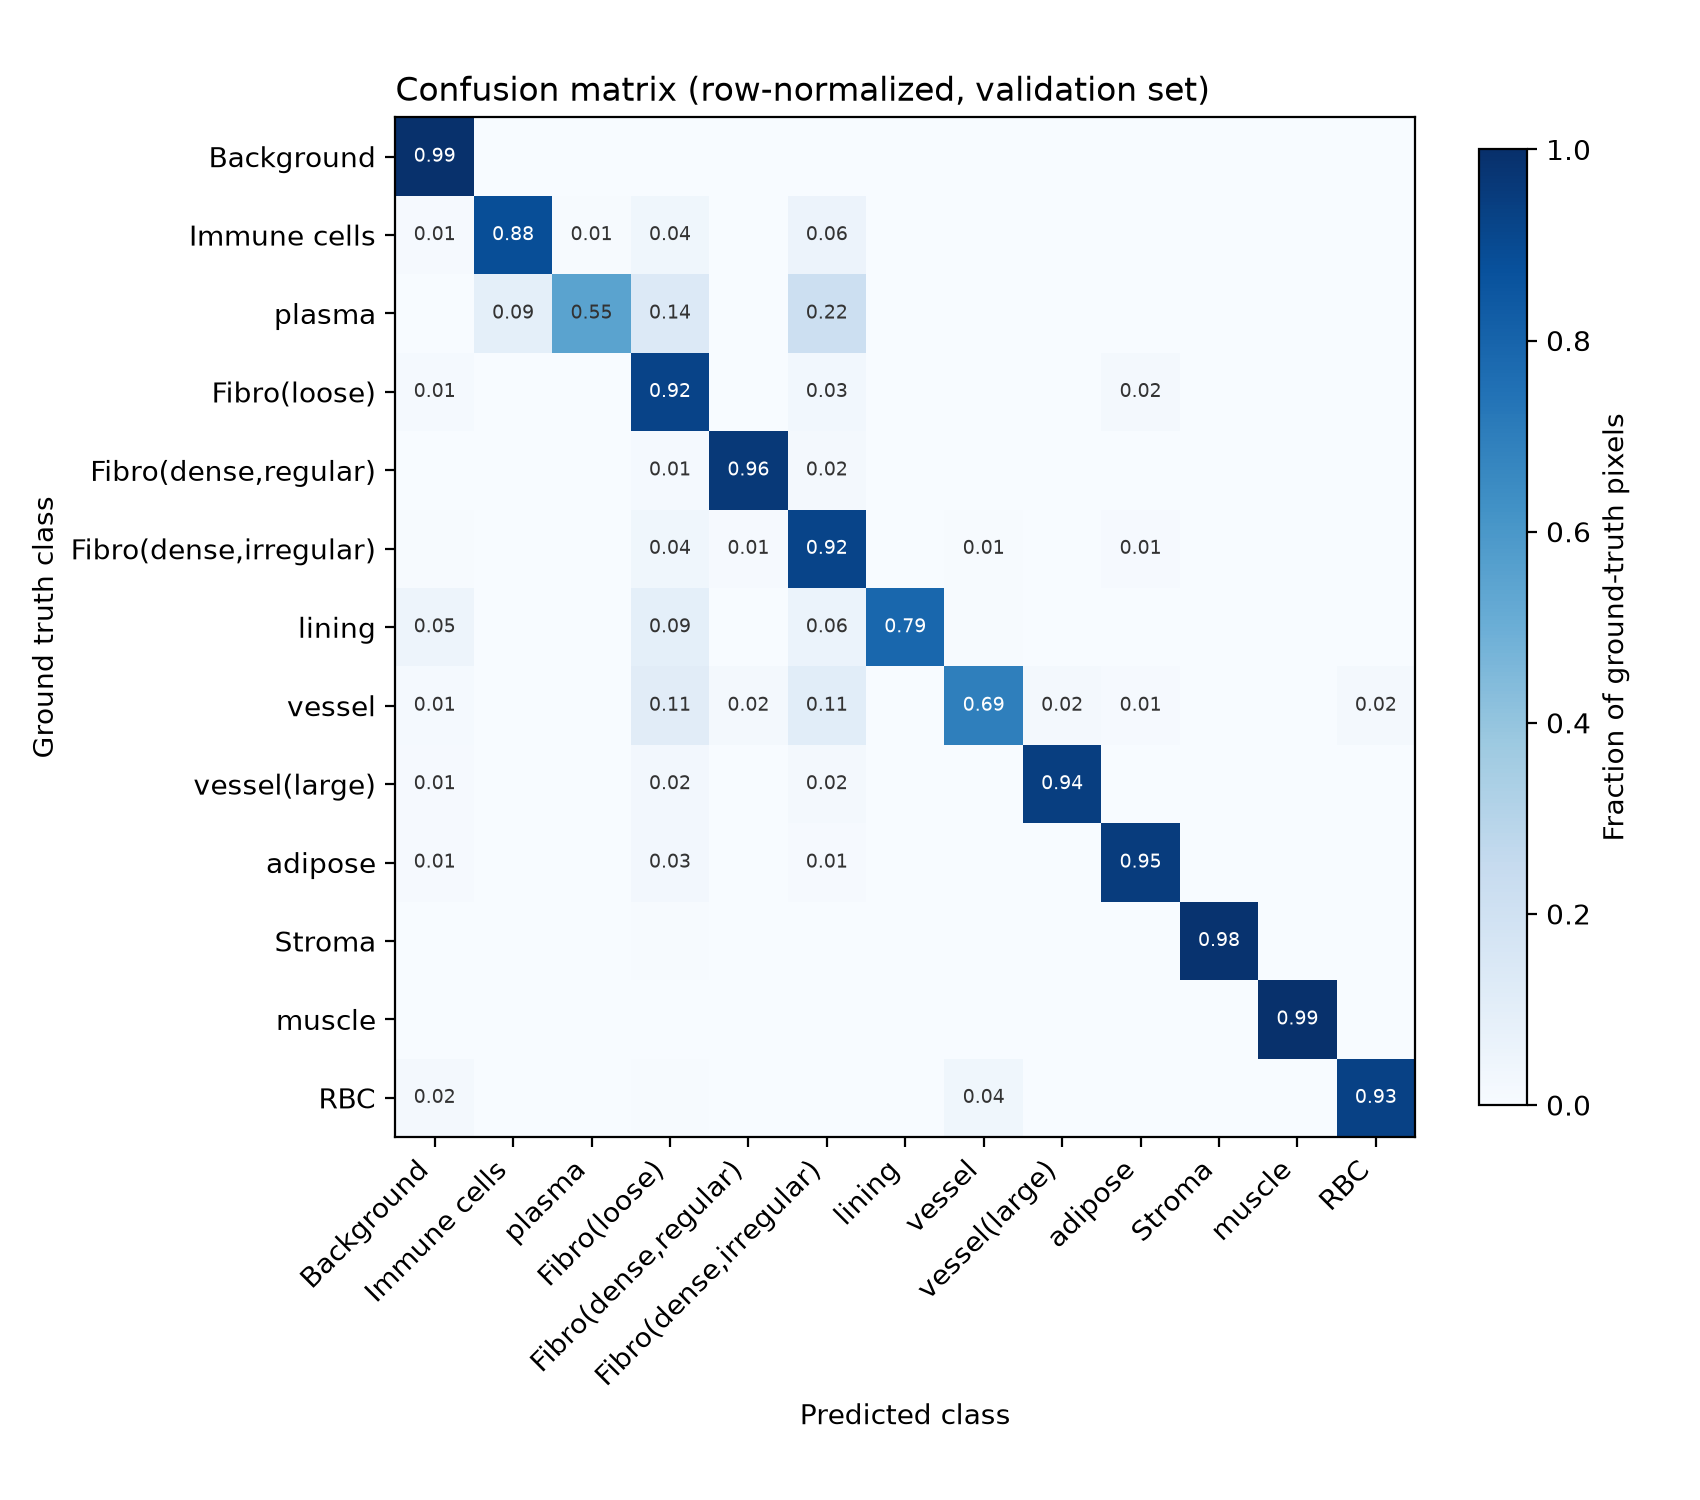

Source data for this figure (header and first rows):
Background, Immune cells, plasma, Fibro(loose), Fibro(dense, regular), Fibro(dense, irregular), lining, vessel, vessel(large), adipose, Stroma, muscle, RBC, unused13
80576147, 14737, 5205, 218987, 19246, 95647, 41300, 15144, 17237, 132935, 3286, 7538, 11794, 0
7923, 740391, 5063, 31371, 100, 47820, 1876, 1823, 4, 339, 319, 0, 240, 0
5, 16557, 97680, 24057, 4, 38540, 47, 237, 0, 32, 345, 5, 0, 0
237846, 41234, 61120, 16855272, 46896, 503682, 47076, 50734, 22664, 362321, 18, 10693, 1857, 0
17276, 11, 1010, 94500, 6173751, 109407, 1653, 5983, 141, 1267, 0, 116, 186, 0
61636, 49257, 10578, 475554, 149428, 11865865, 26165, 73113, 44296, 136570, 2475, 17, 2828, 0
64210, 461, 2604, 121898, 770, 79819, 1033430, 5195, 0, 249, 2093, 0, 211, 0
18590, 5121, 654, 157934, 32045, 153597, 4881, 993922, 25909, 12482, 2883, 622, 26023, 0
16897, 0, 27, 40856, 9, 36594, 112, 452, 1589213, 693, 0, 0, 1069, 0
115315, 171, 595, 378763, 2240, 141952, 1448, 10372, 7345, 13295088, 0, 0, 207, 0
3333, 1255, 958, 6433, 466, 1889, 2719, 1629, 15, 131, 1279098, 0, 660, 0
2365, 0, 6, 1598, 192, 132, 311, 18, 57, 15, 18, 671131, 6, 0
15900, 182, 281, 4234, 192, 1713, 256, 35852, 1216, 630, 3331, 473, 891279, 0
